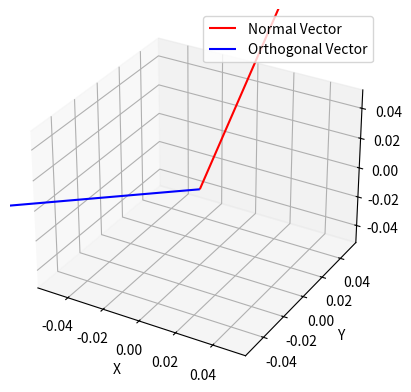

Source code (Python):
import numpy as np
import matplotlib.pyplot as plt
from mpl_toolkits.mplot3d import Axes3D

# Define the normal vector
type = np.pi / 4  # Example angle (45 degrees)
normal = np.array([0, np.cos(type), np.sin(type)])

# Find an orthogonal vector
# Assume z = 1 for simplicity
z = 1
y = -z * np.tan(type)  # Compute y using the relationship from dot product
x = 1  # Choose any value for x since normal's x-component is 0
orthogonal_vector = np.array([x, y, z])

# Validate orthogonality
dot_product = np.dot(normal, orthogonal_vector)
print(f"Dot product (should be close to 0): {dot_product}")

# Visualization
fig = plt.figure()
ax = fig.add_subplot(111, projection='3d')

# Plot the normal vector
ax.quiver(0, 0, 0, normal[0], normal[1], normal[2], color='r', label='Normal Vector', length=1)

# Plot the orthogonal vector
ax.quiver(0, 0, 0, orthogonal_vector[0], orthogonal_vector[1], orthogonal_vector[2],
          color='b', label='Orthogonal Vector', length=1)

# Set axis labels
ax.set_xlabel('X')
ax.set_ylabel('Y')
ax.set_zlabel('Z')

# Add legend
ax.legend()

# Display the plot
plt.show()
